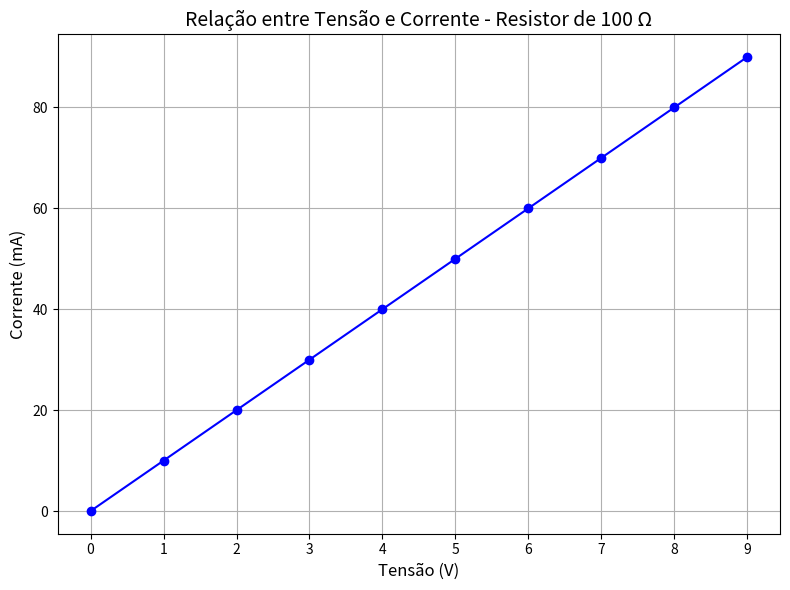
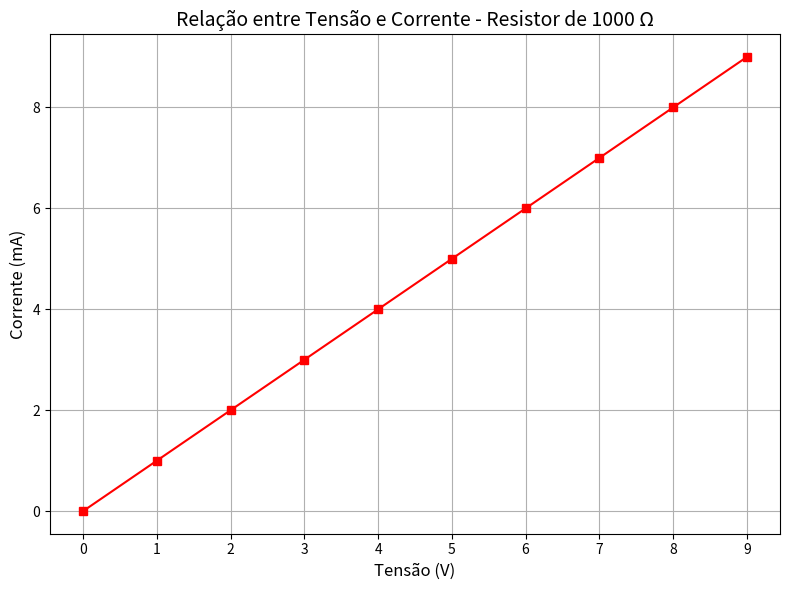
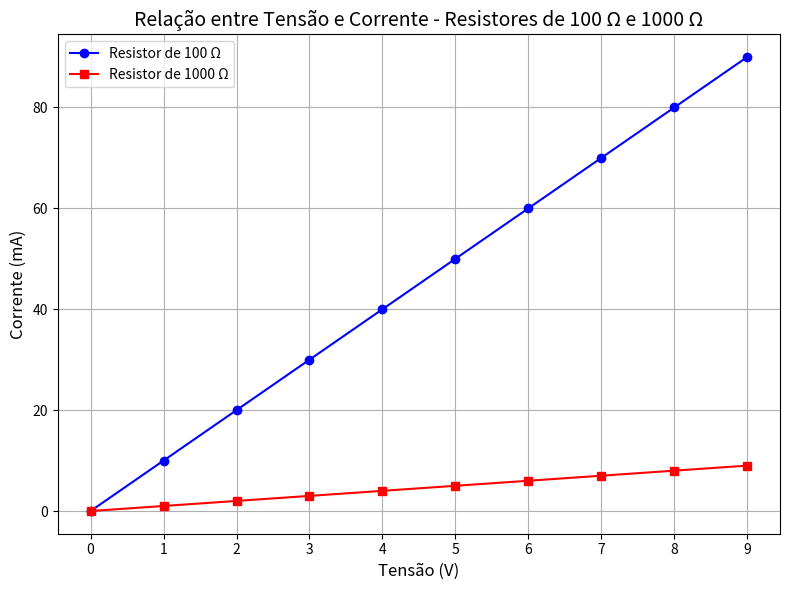

The matplotlib source for these figures, in order:
import matplotlib.pyplot as plt

# Função para calcular a corrente em mA utilizando a Lei de Ohm: I = (V / R) * 1000
def calcular_corrente(tensao, resistencia):
    corrente_A = tensao / resistencia  # Corrente em amperes (A)
    corrente_mA = corrente_A * 1000  # Convertendo para miliampères (mA)
    return corrente_mA

# Valores das tensões (em volts) para o experimento
tensoes = [i for i in range(0, 10)]  # Tensões de 1V até 10V

# Resistores utilizados
resistor_100_ohm = 100  # Resistência do resistor de 100 Ω
resistor_1000_ohm = 1000  # Resistência do resistor de 1000 Ω

# Calculando as correntes para os dois resistores em mA
correntes_100_ohm = [calcular_corrente(tensao, resistor_100_ohm) for tensao in tensoes]
correntes_1000_ohm = [calcular_corrente(tensao, resistor_1000_ohm) for tensao in tensoes]

# Gráfico 1: Apenas Resistor de 100 Ω
plt.figure(figsize=(8, 6))
plt.plot(tensoes, correntes_100_ohm, label="Resistor de 100 Ω", marker='o', color='blue')
plt.title("Relação entre Tensão e Corrente - Resistor de 100 Ω", fontsize=14)
plt.xlabel("Tensão (V)", fontsize=12)
plt.ylabel("Corrente (mA)", fontsize=12)
plt.grid(True)
plt.xticks(tensoes)  # Exibe todos os pontos de tensão
plt.tight_layout()
plt.show()

# Gráfico 2: Apenas Resistor de 1000 Ω
plt.figure(figsize=(8, 6))
plt.plot(tensoes, correntes_1000_ohm, label="Resistor de 1000 Ω", marker='s', color='red')
plt.title("Relação entre Tensão e Corrente - Resistor de 1000 Ω", fontsize=14)
plt.xlabel("Tensão (V)", fontsize=12)
plt.ylabel("Corrente (mA)", fontsize=12)
plt.grid(True)
plt.xticks(tensoes)  # Exibe todos os pontos de tensão
plt.tight_layout()
plt.show()

# Gráfico 3: Resistor de 100 Ω e Resistor de 1000 Ω juntos
plt.figure(figsize=(8, 6))
plt.plot(tensoes, correntes_100_ohm, label="Resistor de 100 Ω", marker='o', color='blue')
plt.plot(tensoes, correntes_1000_ohm, label="Resistor de 1000 Ω", marker='s', color='red')
plt.title("Relação entre Tensão e Corrente - Resistores de 100 Ω e 1000 Ω", fontsize=14)
plt.xlabel("Tensão (V)", fontsize=12)
plt.ylabel("Corrente (mA)", fontsize=12)
plt.grid(True)
plt.xticks(tensoes)  # Exibe todos os pontos de tensão
plt.legend()
plt.tight_layout()
plt.show()
